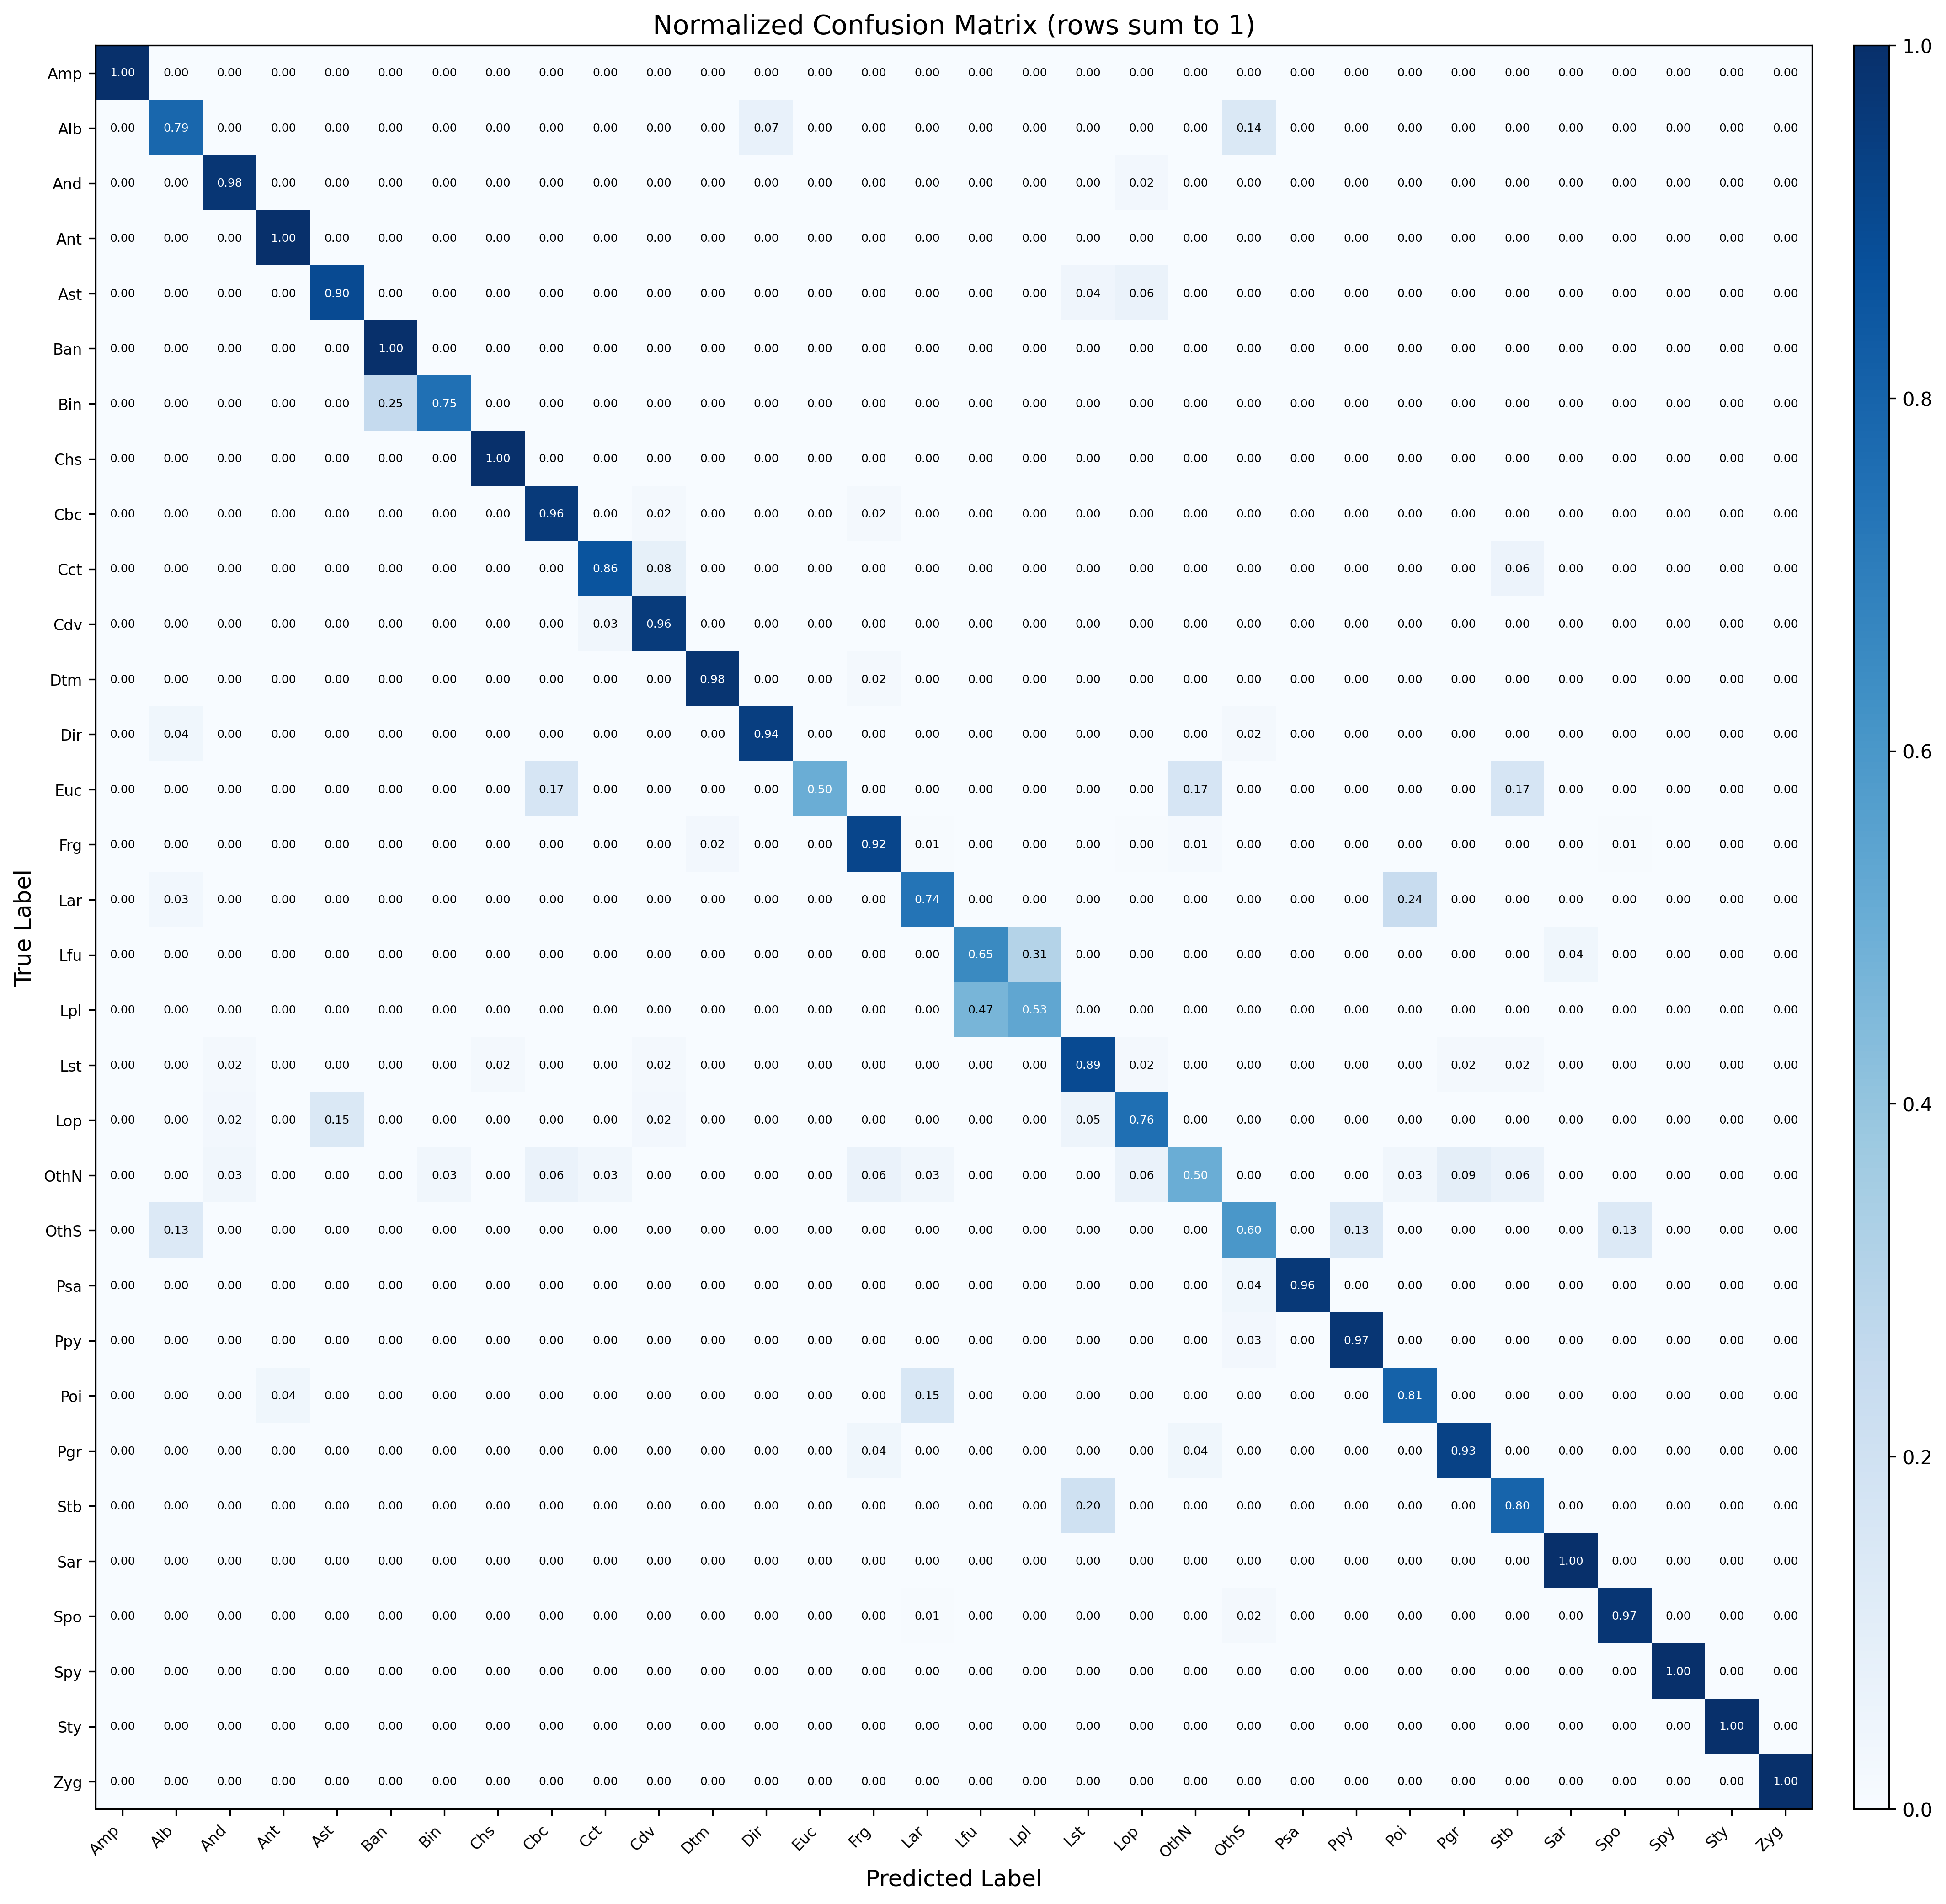

Values plotted in this chart, from the file beside it:
, Acanthodesmia_micropora, Actinomma_leptoderma_boreale, Antarctissa_denticulata-cyrindrica, Antarctissa_juvenile, Antarctissa_longa-strelkovi, Botryocampe_antarctica, Botryocampe_inflatum-conithorax, Ceratocyrtis_historicosus, Cycladophora_bicornis, Cycladophora_cornutoides, Cycladophora_davisiana, Diatoms, Druppatractus_irregularis-bensoni, Eucyrtidium_spp, Fragments, Larcoids_inner, Lithocampe_furcaspiculata, Lithocampe_platycephala, Lithomelissa_setosa-borealis, Lophophana_spp, Other_Nassellaria, Other_Spumellaria, Phormospyris_stabilis_antarctica
Acanthodesmia_micropora, 12, 0, 0, 0, 0, 0, 0, 0, 0, 0, 0, 0, 0, 0, 0, 0, 0, 0, 0, 0, 0, 0, 0
Actinomma_leptoderma_boreale, 0, 11, 0, 0, 0, 0, 0, 0, 0, 0, 0, 0, 1, 0, 0, 0, 0, 0, 0, 0, 0, 2, 0
Antarctissa_denticulata-cyrindrica, 0, 0, 41, 0, 0, 0, 0, 0, 0, 0, 0, 0, 0, 0, 0, 0, 0, 0, 0, 1, 0, 0, 0
Antarctissa_juvenile, 0, 0, 0, 114, 0, 0, 0, 0, 0, 0, 0, 0, 0, 0, 0, 0, 0, 0, 0, 0, 0, 0, 0
Antarctissa_longa-strelkovi, 0, 0, 0, 0, 43, 0, 0, 0, 0, 0, 0, 0, 0, 0, 0, 0, 0, 0, 2, 3, 0, 0, 0
Botryocampe_antarctica, 0, 0, 0, 0, 0, 40, 0, 0, 0, 0, 0, 0, 0, 0, 0, 0, 0, 0, 0, 0, 0, 0, 0
Botryocampe_inflatum-conithorax, 0, 0, 0, 0, 0, 2, 6, 0, 0, 0, 0, 0, 0, 0, 0, 0, 0, 0, 0, 0, 0, 0, 0
Ceratocyrtis_historicosus, 0, 0, 0, 0, 0, 0, 0, 10, 0, 0, 0, 0, 0, 0, 0, 0, 0, 0, 0, 0, 0, 0, 0
Cycladophora_bicornis, 0, 0, 0, 0, 0, 0, 0, 0, 49, 0, 1, 0, 0, 0, 1, 0, 0, 0, 0, 0, 0, 0, 0
Cycladophora_cornutoides, 0, 0, 0, 0, 0, 0, 0, 0, 0, 31, 3, 0, 0, 0, 0, 0, 0, 0, 0, 0, 0, 0, 0
Cycladophora_davisiana, 0, 1, 0, 0, 1, 0, 0, 2, 6, 53, 1572, 0, 0, 0, 1, 0, 0, 0, 1, 3, 6, 0, 0
Diatoms, 1, 0, 0, 0, 0, 0, 0, 0, 0, 0, 0, 1811, 0, 0, 38, 0, 0, 0, 0, 0, 1, 0, 0
Druppatractus_irregularis-bensoni, 0, 2, 0, 0, 0, 0, 0, 0, 0, 0, 0, 0, 49, 0, 0, 0, 0, 0, 0, 0, 0, 1, 0
Eucyrtidium_spp, 0, 0, 0, 0, 0, 0, 0, 0, 1, 0, 0, 0, 0, 3, 0, 0, 0, 0, 0, 0, 1, 0, 0
Fragments, 10, 0, 3, 3, 2, 4, 6, 9, 7, 0, 0, 106, 1, 2, 3931, 29, 1, 1, 9, 20, 64, 15, 1
Larcoids_inner, 0, 1, 0, 0, 0, 0, 0, 0, 0, 0, 0, 0, 0, 0, 0, 25, 0, 0, 0, 0, 0, 0, 0
Lithocampe_furcaspiculata, 0, 0, 0, 0, 0, 0, 0, 0, 0, 0, 0, 0, 0, 0, 0, 0, 17, 8, 0, 0, 0, 0, 0
Lithocampe_platycephala, 0, 0, 0, 0, 0, 0, 0, 0, 0, 0, 0, 0, 0, 0, 0, 0, 7, 8, 0, 0, 0, 0, 0
Lithomelissa_setosa-borealis, 0, 0, 1, 0, 0, 0, 0, 1, 0, 0, 1, 0, 0, 0, 0, 0, 0, 0, 51, 1, 0, 0, 0
Lophophana_spp, 0, 0, 1, 0, 6, 0, 0, 0, 0, 0, 1, 0, 0, 0, 0, 0, 0, 0, 2, 31, 0, 0, 0
Other_Nassellaria, 0, 0, 1, 0, 0, 0, 1, 0, 2, 1, 0, 0, 0, 0, 2, 1, 0, 0, 0, 2, 16, 0, 0
Other_Spumellaria, 0, 2, 0, 0, 0, 0, 0, 0, 0, 0, 0, 0, 0, 0, 0, 0, 0, 0, 0, 0, 0, 9, 0
Phormospyris_stabilis_antarctica, 0, 0, 0, 0, 0, 0, 0, 0, 0, 0, 0, 0, 0, 0, 0, 0, 0, 0, 0, 0, 0, 1, 25
Phortycium_clevei-pylonium, 0, 0, 0, 0, 0, 0, 0, 0, 0, 0, 0, 0, 0, 0, 0, 0, 0, 0, 0, 0, 0, 1, 0
Plectacantha_oikiskos, 0, 0, 0, 1, 0, 0, 0, 0, 0, 0, 0, 0, 0, 0, 0, 4, 0, 0, 0, 0, 0, 0, 0
Pseudodictyophimus_gracilipes, 0, 0, 0, 0, 0, 0, 0, 0, 0, 0, 0, 0, 0, 0, 1, 0, 0, 0, 0, 0, 1, 0, 0
Sethoconus_tablatus, 0, 0, 0, 0, 0, 0, 0, 0, 0, 0, 0, 0, 0, 0, 0, 0, 0, 0, 1, 0, 0, 0, 0
Siphocampe_arachnea_group, 0, 0, 0, 0, 0, 0, 0, 0, 0, 0, 0, 0, 0, 0, 0, 0, 0, 0, 0, 0, 0, 0, 0
Spongodiscus, 0, 0, 0, 0, 0, 0, 0, 0, 0, 0, 0, 0, 0, 0, 0, 1, 0, 0, 0, 0, 0, 4, 0
Spongurus_pylomaticus, 0, 0, 0, 0, 0, 0, 0, 0, 0, 0, 0, 0, 0, 0, 0, 0, 0, 0, 0, 0, 0, 0, 0
Sylodictya_spp, 0, 0, 0, 0, 0, 0, 0, 0, 0, 0, 0, 0, 0, 0, 0, 0, 0, 0, 0, 0, 0, 0, 0
Zygocircus, 0, 0, 0, 0, 0, 0, 0, 0, 0, 0, 0, 0, 0, 0, 0, 0, 0, 0, 0, 0, 0, 0, 0
